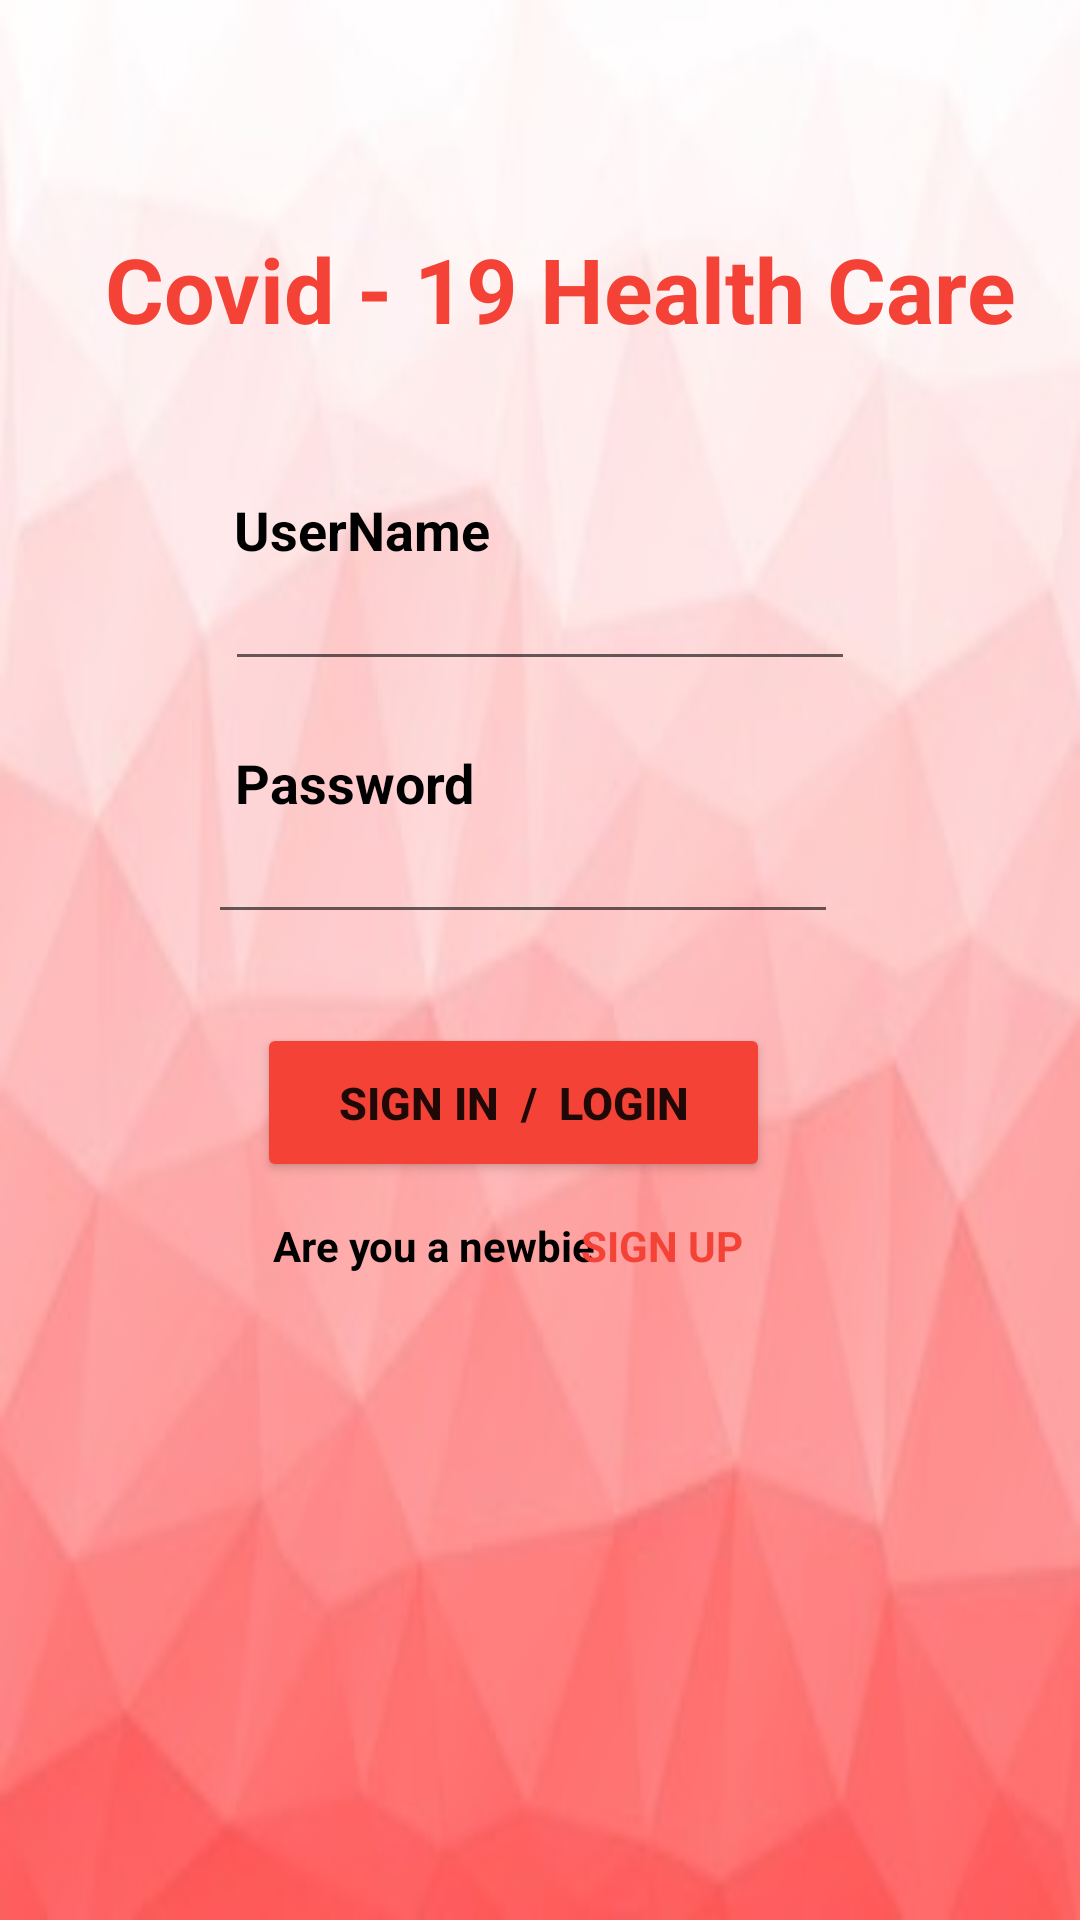

Reconstruct the res/layout file that produces this screen, plus the resources it refers to.
<!-- AndroidManifest.xml: application theme Theme.MAD -->
<!-- res/layout/activity_sign_in.xml -->
<?xml version="1.0" encoding="utf-8"?>
<androidx.constraintlayout.widget.ConstraintLayout xmlns:android="http://schemas.android.com/apk/res/android"
    xmlns:app="http://schemas.android.com/apk/res-auto"
    xmlns:tools="http://schemas.android.com/tools"
    android:layout_width="match_parent"
    android:layout_height="match_parent"
    android:background="@drawable/background"
    tools:context=".SignIn">

    <TextView
        android:id="@+id/textView"
        android:layout_width="wrap_content"
        android:layout_height="wrap_content"
        android:text="@string/title"
        android:textColor="#F44336"
        android:textSize="30sp"
        android:textStyle="bold"
        app:layout_constraintBottom_toBottomOf="parent"
        app:layout_constraintEnd_toEndOf="parent"
        app:layout_constraintHorizontal_bias="0.622"
        app:layout_constraintStart_toStartOf="parent"
        app:layout_constraintTop_toTopOf="parent"
        app:layout_constraintVertical_bias="0.127" />

    <TextView
        android:id="@+id/textView2"
        android:layout_width="wrap_content"
        android:layout_height="wrap_content"
        android:text="@string/userName"
        android:textColor="#000000"
        android:textSize="18sp"
        android:textStyle="bold"
        app:layout_constraintBottom_toBottomOf="parent"
        app:layout_constraintEnd_toEndOf="parent"
        app:layout_constraintHorizontal_bias="0.284"
        app:layout_constraintStart_toStartOf="parent"
        app:layout_constraintTop_toTopOf="parent"
        app:layout_constraintVertical_bias="0.267" />

    <TextView
        android:id="@+id/textView3"
        android:layout_width="wrap_content"
        android:layout_height="wrap_content"
        android:text="@string/password"
        android:textColor="#000000"
        android:textSize="18sp"
        android:textStyle="bold"
        app:layout_constraintBottom_toBottomOf="parent"
        app:layout_constraintEnd_toEndOf="parent"
        app:layout_constraintHorizontal_bias="0.28"
        app:layout_constraintStart_toStartOf="parent"
        app:layout_constraintTop_toTopOf="parent"
        app:layout_constraintVertical_bias="0.404" />

    <EditText
        android:id="@+id/editTextTextPassword"
        android:layout_width="wrap_content"
        android:layout_height="wrap_content"
        android:ems="10"
        android:inputType="textPassword"
        app:layout_constraintBottom_toBottomOf="parent"
        app:layout_constraintEnd_toEndOf="parent"
        app:layout_constraintHorizontal_bias="0.462"
        app:layout_constraintStart_toStartOf="parent"
        app:layout_constraintTop_toTopOf="parent"
        app:layout_constraintVertical_bias="0.451" />

    <EditText
        android:id="@+id/editTextTextPersonName"
        android:layout_width="wrap_content"
        android:layout_height="wrap_content"
        android:ems="10"
        android:inputType="textPersonName"
        app:layout_constraintBottom_toBottomOf="parent"
        app:layout_constraintEnd_toEndOf="parent"
        app:layout_constraintHorizontal_bias="0.5"
        app:layout_constraintStart_toStartOf="parent"
        app:layout_constraintTop_toTopOf="parent"
        app:layout_constraintVertical_bias="0.31" />

    <Button
        android:id="@+id/button"
        android:layout_width="171dp"
        android:layout_height="53dp"
        android:text="SIGN IN  /  LOGIN"
        android:textSize="15sp"
        android:textStyle="bold"
        app:backgroundTint="#F44336"
        app:layout_constraintBottom_toBottomOf="parent"
        app:layout_constraintEnd_toEndOf="parent"
        app:layout_constraintHorizontal_bias="0.454"
        app:layout_constraintStart_toStartOf="parent"
        app:layout_constraintTop_toTopOf="parent"
        app:layout_constraintVertical_bias="0.581" />

    <TextView
        android:id="@+id/textView4"
        android:layout_width="wrap_content"
        android:layout_height="wrap_content"
        android:text="Are you a newbie"
        android:textColor="#000000"
        android:textStyle="bold"
        app:layout_constraintBottom_toBottomOf="parent"
        app:layout_constraintEnd_toEndOf="parent"
        app:layout_constraintHorizontal_bias="0.36"
        app:layout_constraintStart_toStartOf="parent"
        app:layout_constraintTop_toTopOf="parent"
        app:layout_constraintVertical_bias="0.653" />

    <TextView
        android:id="@+id/textView5"
        android:layout_width="wrap_content"
        android:layout_height="wrap_content"
        android:text="SIGN UP"
        android:textColor="#F44336"
        android:textSize="14sp"
        android:textStyle="bold"
        app:layout_constraintBottom_toBottomOf="parent"
        app:layout_constraintEnd_toEndOf="parent"
        app:layout_constraintHorizontal_bias="0.633"
        app:layout_constraintStart_toStartOf="parent"
        app:layout_constraintTop_toTopOf="parent"
        app:layout_constraintVertical_bias="0.653" />

    <ImageView
        android:id="@+id/imageView"
        android:layout_width="26dp"
        android:layout_height="21dp"
        app:layout_constraintBottom_toBottomOf="parent"
        app:layout_constraintEnd_toEndOf="parent"
        app:layout_constraintHorizontal_bias="0.719"
        app:layout_constraintStart_toStartOf="parent"
        app:layout_constraintTop_toTopOf="parent"
        app:layout_constraintVertical_bias="0.315"
        app:srcCompat="@drawable/userprofile" />

    <ImageView
        android:id="@+id/imageView3"
        android:layout_width="27dp"
        android:layout_height="20dp"
        app:layout_constraintBottom_toBottomOf="parent"
        app:layout_constraintEnd_toEndOf="parent"
        app:layout_constraintHorizontal_bias="0.718"
        app:layout_constraintStart_toStartOf="parent"
        app:layout_constraintTop_toTopOf="parent"
        app:layout_constraintVertical_bias="0.447"
        app:srcCompat="@drawable/password" />

</androidx.constraintlayout.widget.ConstraintLayout>
<!-- resources referenced by this layout -->
<resources>
  <!-- drawable background: jpeg bitmap (drawable, 9478 bytes) -->
  <string name="password">Password</string>
  <string name="title">Covid - 19  Health Care</string>
  <string name="userName">UserName</string>
  <style name="Theme.MAD" parent="Theme.MaterialComponents.DayNight.DarkActionBar">
          
          <item name="colorPrimary">@color/purple_500</item>
          <item name="colorPrimaryVariant">@color/purple_700</item>
          <item name="colorOnPrimary">@color/white</item>
          
          <item name="colorSecondary">@color/teal_200</item>
          <item name="colorSecondaryVariant">@color/teal_700</item>
          <item name="colorOnSecondary">@color/black</item>
          
          <item name="android:statusBarColor" tools:targetApi="l">?attr/colorPrimaryVariant</item>
          
      </style>
  <!-- not gathered from this repository: default colours our renderer supplied (Android Studio template values) -->
  <color name="purple_500">#FF6200EE</color>
  <color name="purple_700">#FF3700B3</color>
  <color name="teal_200">#FF03DAC5</color>
  <color name="teal_700">#FF018786</color>
  <color name="black">#FF000000</color>
  <color name="white">#FFFFFFFF</color>
</resources>
